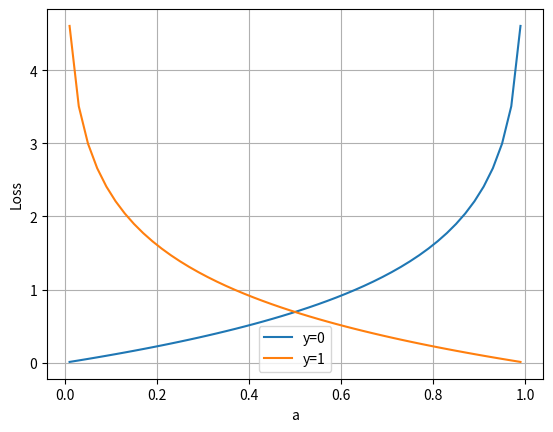

Recreate this plot in Python.
import numpy as np
import matplotlib.pyplot as plt


def cross_entropy(a, y):
    p1 = y * np.log(a)
    p2 = (1 - y) * np.log(1 - a)
    return -p1 - p2


if __name__ == '__main__':
    err = 1e-2
    a = np.linspace(0 + err, 1 - err)
    y = 0
    z1 = cross_entropy(a, y)
    y = 1
    z2 = cross_entropy(a, y)
    p1, = plt.plot(a, z1)
    p2, = plt.plot(a, z2)
    plt.grid()
    plt.legend([p1, p2], ["y=0", "y=1"])
    plt.xlabel("a")
    plt.ylabel("Loss")
    plt.show()